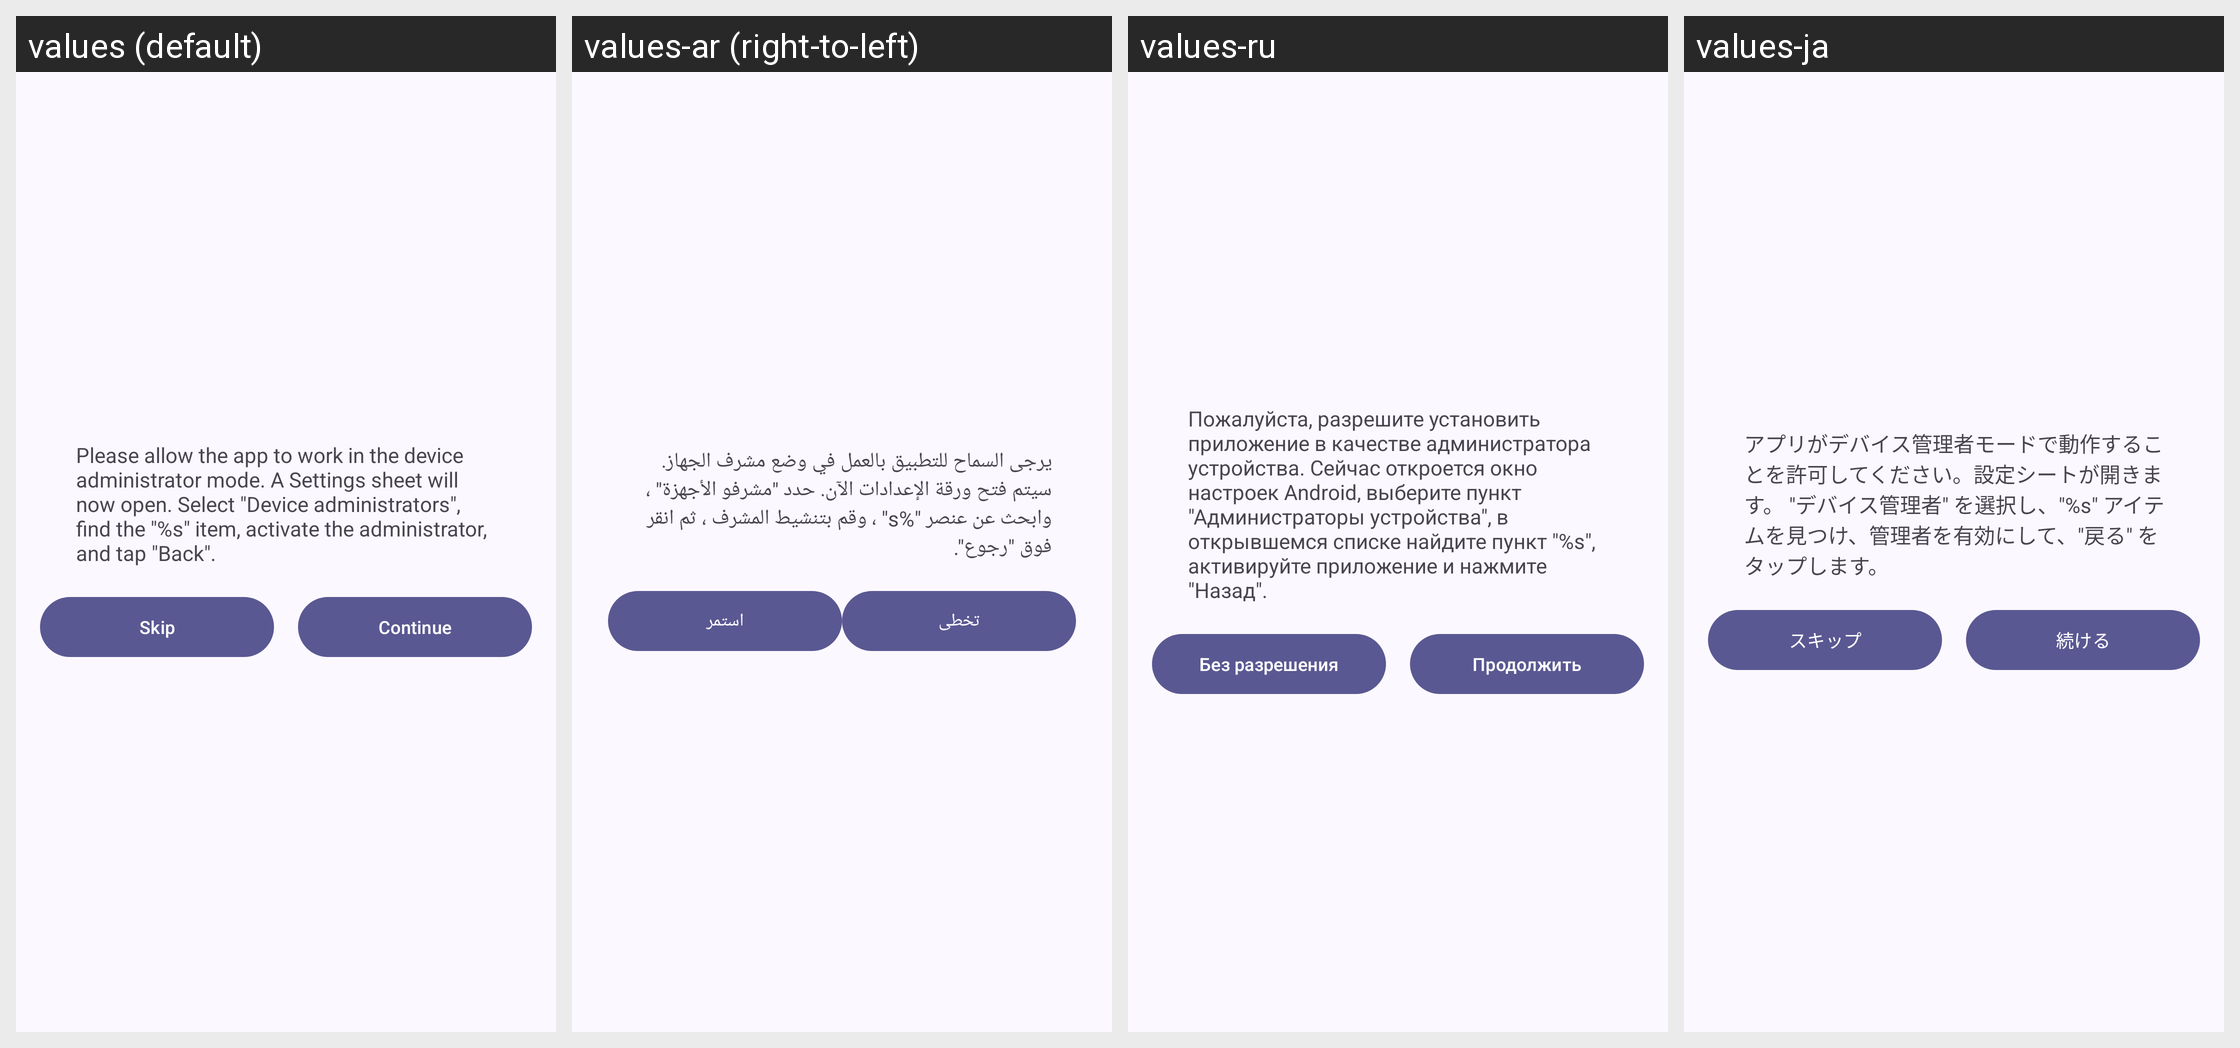

Strings drawn on this Android screen and how each of the app's shown locales translates them:
Android screen res/layout/dialog_administrator_mode.xml rendered under 4 locales, left to right: values (default), values-ar (right-to-left), values-ru, values-ja. Device: Nexus 5 (rendered at 1080×1920; each locale shown at half size, 540×960, under a caption strip naming it); theme AppTheme.
Other locales in the repository, not shown: values-cs, values-de, values-es, values-fr, values-pl-rPL, values-pt, values-zh-rCN, values-zh-rTW.
Strings drawn on this screen, with the default value and each locale's value (text and hints the layout hard-codes, and strings that could not be matched under every locale, appear in the picture but are not listed):

dialog_administrator_mode_message
  values: Please allow the app to work in the device administrator mode. A Settings sheet will now open. Select "Device administrators", find the "%s" item, activate the administrator, and tap "Back".
  values-ar: يرجى السماح للتطبيق بالعمل في وضع مشرف الجهاز. سيتم فتح ورقة الإعدادات الآن. حدد "مشرفو الأجهزة" ، وابحث عن عنصر "%s" ، وقم بتنشيط المشرف ، ثم انقر فوق "رجوع".
  values-ru: Пожалуйста, разрешите установить приложение в качеcтве администратора устройства. Сейчас откроется окно настроек Android, выберите пункт "Администраторы устройства", в открывшемся списке найдите пункт "%s", активируйте приложение и нажмите "Назад".
  values-ja: アプリがデバイス管理者モードで動作することを許可してください。設定シートが開きます。 "デバイス管理者" を選択し、"%s" アイテムを見つけ、管理者を有効にして、"戻る" をタップします。

dialog_administrator_mode_skip
  values: Skip
  values-ar: تخطى
  values-ru: Без разрешения
  values-ja: スキップ

dialog_administrator_mode_continue
  values: Continue
  values-ar: استمر
  values-ru: Продолжить
  values-ja: 続ける
